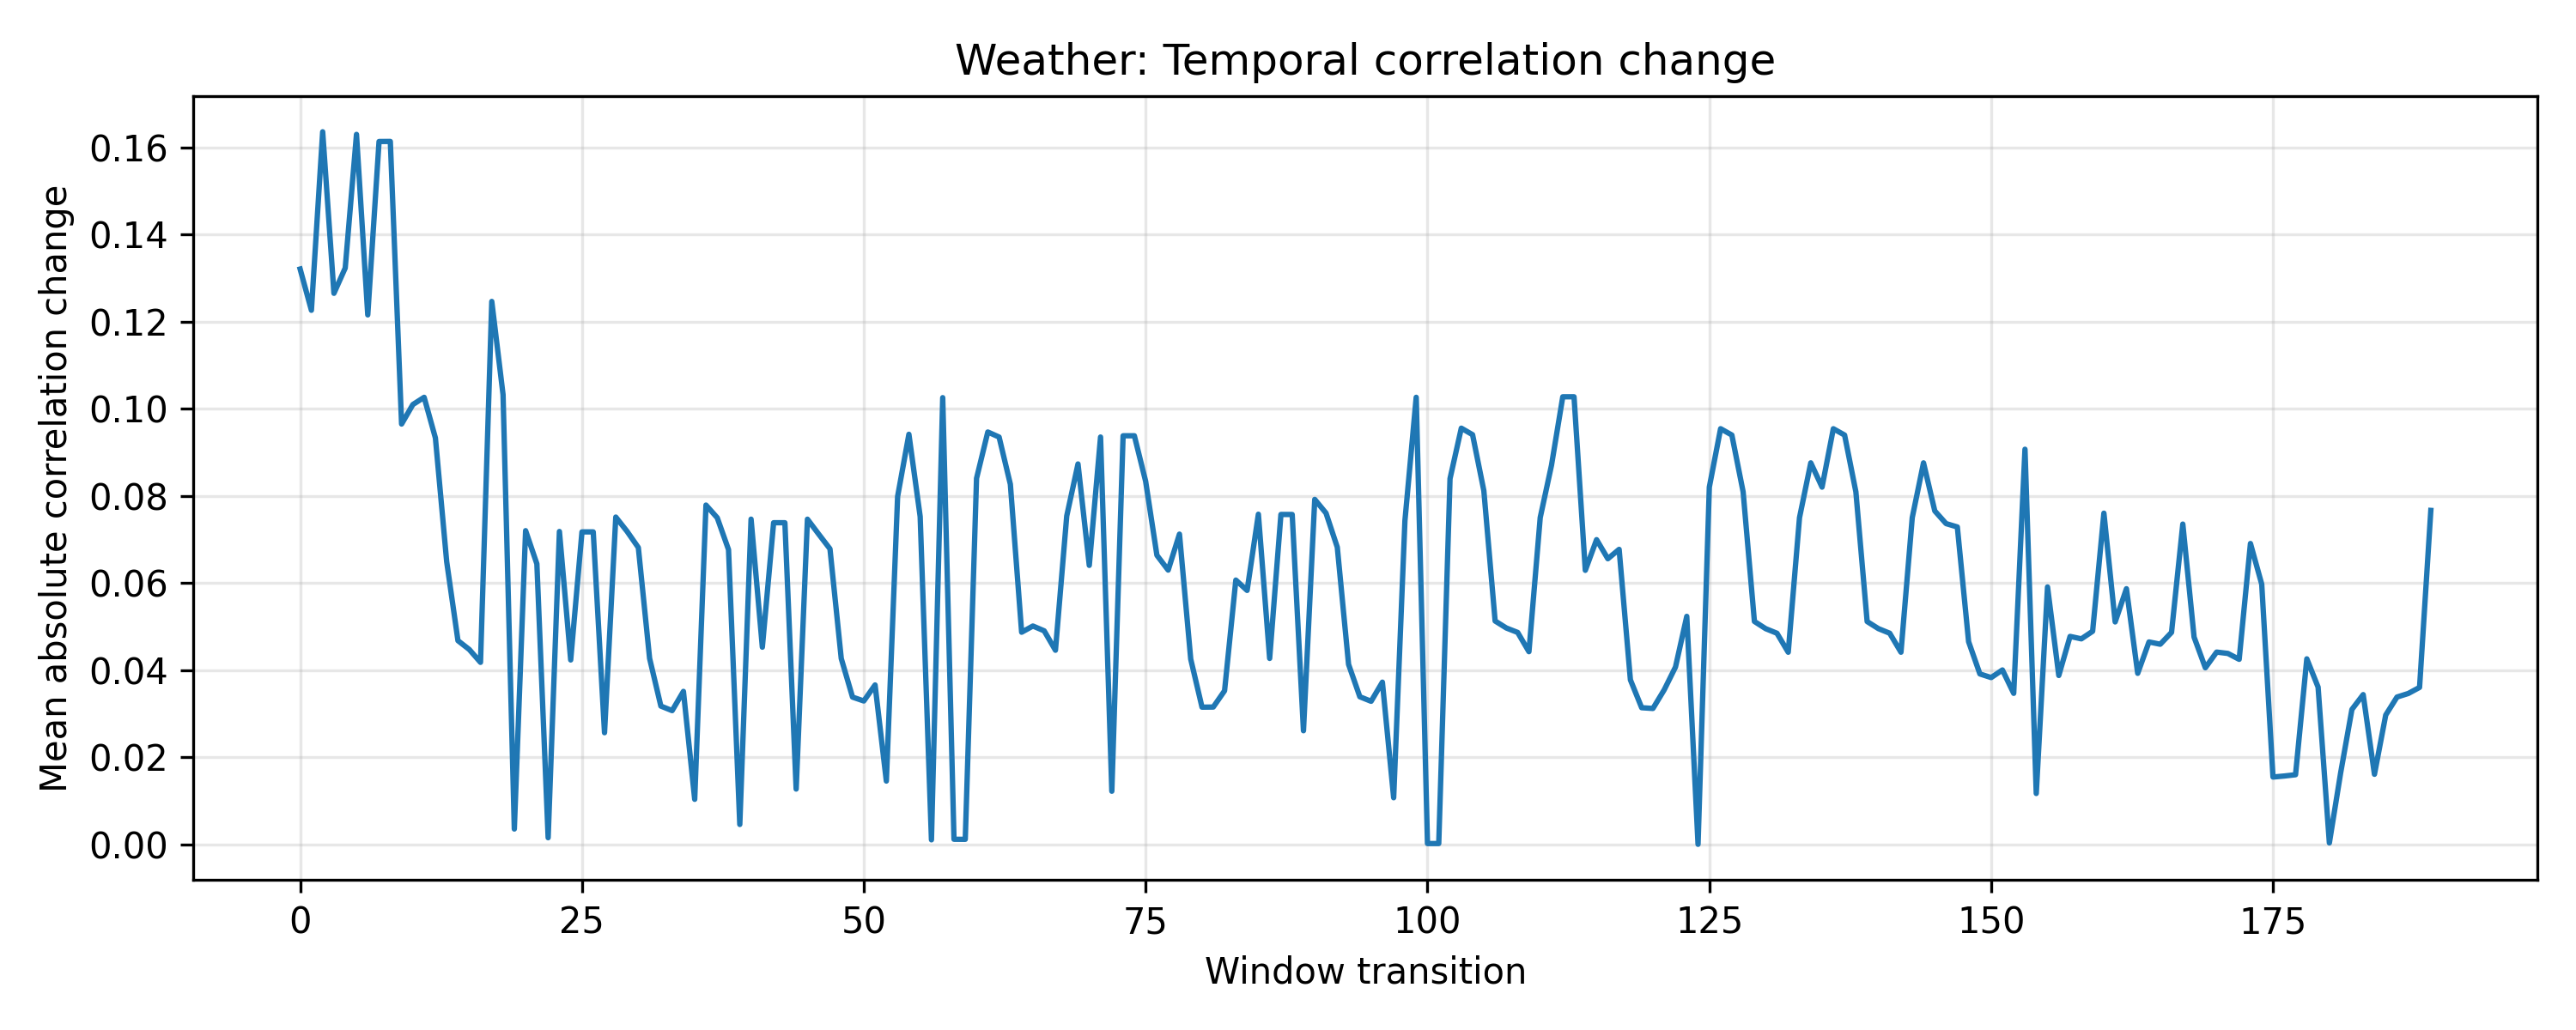

The data file committed next to this chart (first rows):
window_transition, mean_absolute_change
0, 0.132
1, 0.1226
2, 0.1636
3, 0.1265
4, 0.1323
5, 0.163
6, 0.1215
7, 0.1613
8, 0.1613
9, 0.09647
10, 0.1009
11, 0.1026
12, 0.09327
13, 0.06488
14, 0.04675
15, 0.04473
16, 0.04177
17, 0.1246
18, 0.1032
19, 0.003512
20, 0.072
21, 0.06438
22, 0.001515
23, 0.07181
24, 0.04232
25, 0.07172
26, 0.07172
27, 0.02561
28, 0.07512
29, 0.07183
30, 0.06812
31, 0.04268
32, 0.03173
33, 0.03069
34, 0.0351
35, 0.01033
36, 0.07787
37, 0.07496
38, 0.06764
39, 0.004559
40, 0.07464
41, 0.04525
42, 0.07382
43, 0.07382
44, 0.01269
45, 0.07463
46, 0.07119
47, 0.06782
48, 0.04264
49, 0.03379
50, 0.0329
51, 0.03658
52, 0.01452
53, 0.07985
54, 0.09412
55, 0.07523
56, 0.001026
57, 0.1025
58, 0.001159
59, 0.001143
... 130 more rows
